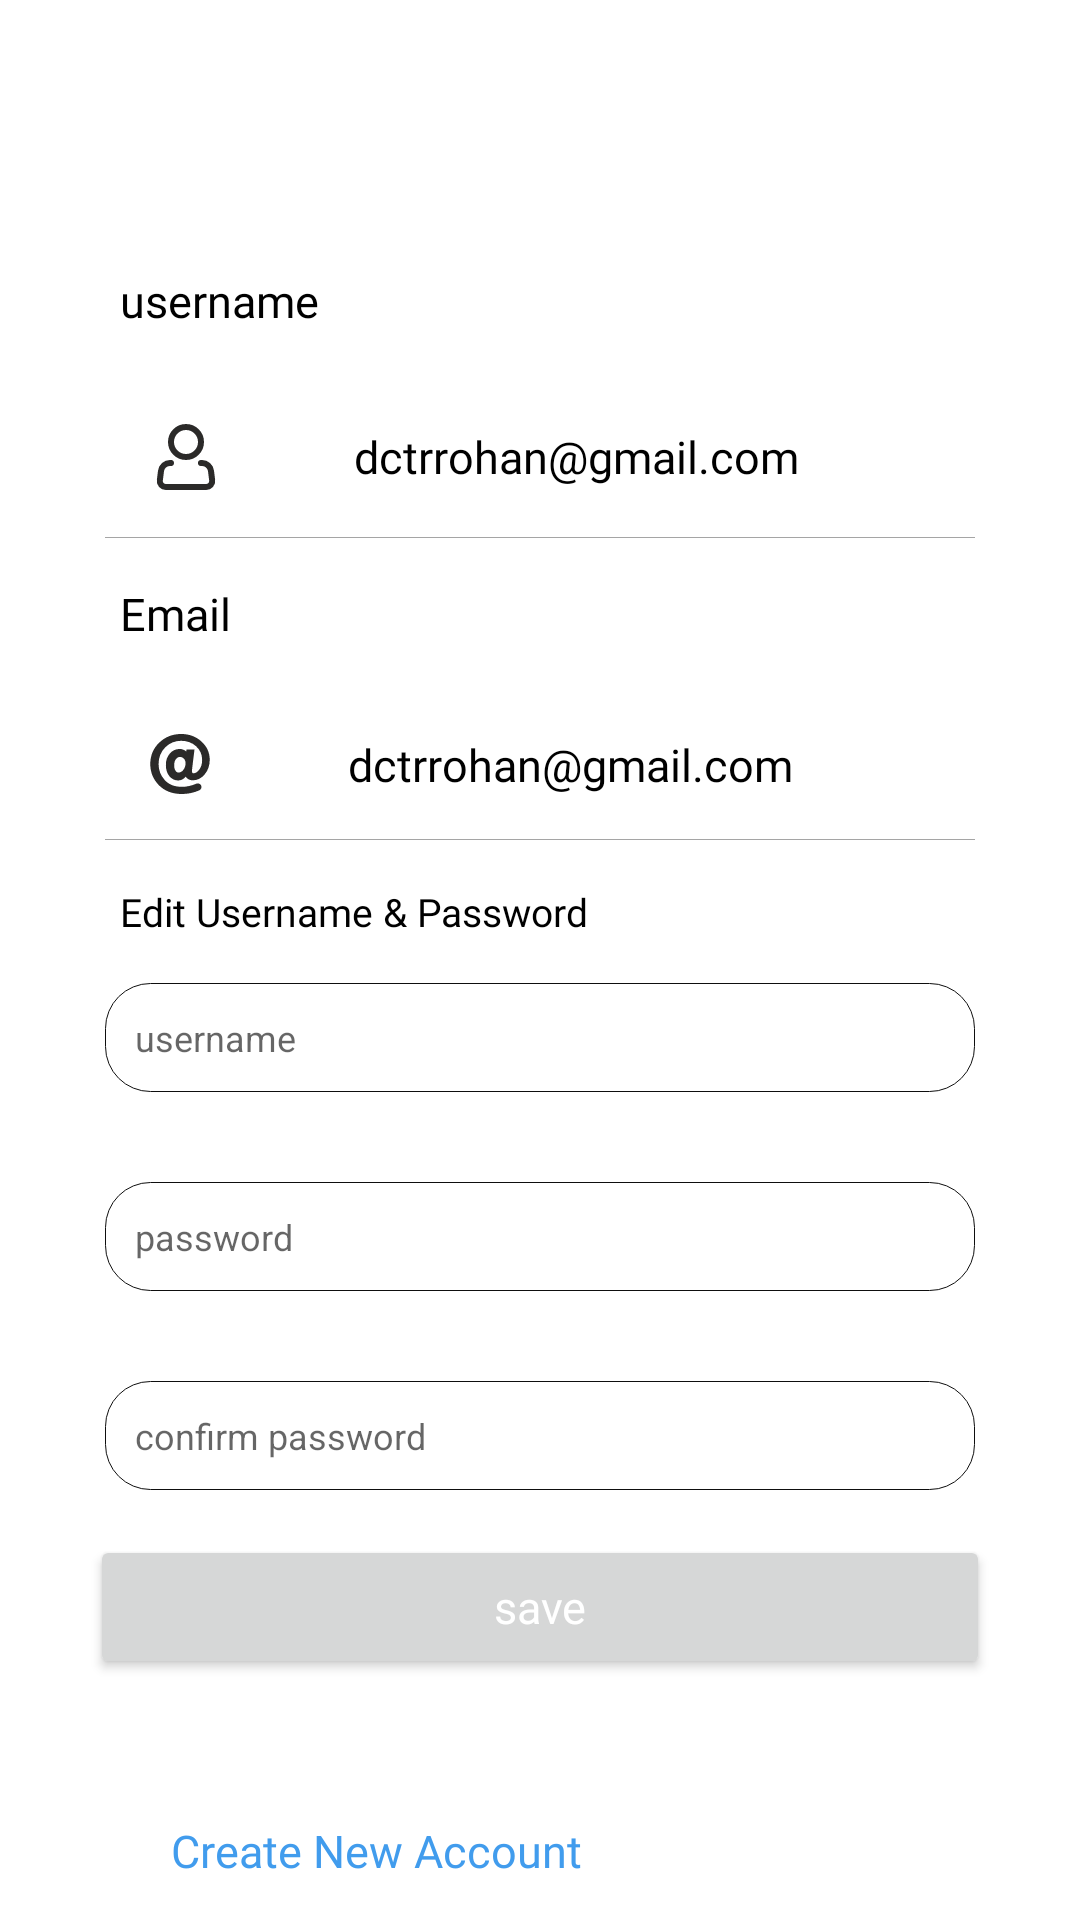

Android layout source for this screen:
<!-- AndroidManifest.xml: application theme Theme.Jason_Valley -->
<!-- res/layout/setting.xml -->
<?xml version="1.0" encoding="utf-8"?>
<androidx.constraintlayout.widget.ConstraintLayout xmlns:android="http://schemas.android.com/apk/res/android"
    xmlns:app="http://schemas.android.com/apk/res-auto"
    xmlns:tools="http://schemas.android.com/tools"
    android:layout_width="match_parent"
    android:layout_height="match_parent"
    tools:context=".homeFragment.mainHome">
    <ScrollView
        android:id="@+id/scroll"
        android:layout_width="match_parent"
        android:layout_height="match_parent"
        android:scrollbars="none"
        android:paddingTop="90dp"
        app:layout_constraintBottom_toBottomOf="parent"
        app:layout_constraintEnd_toEndOf="parent"
        app:layout_constraintTop_toTopOf="parent">
        
        <LinearLayout
            android:layout_marginHorizontal="20dp"
            android:layout_width="match_parent"
            android:layout_height="match_parent"
            android:orientation="vertical"
            >
            <LinearLayout
                android:paddingLeft="20dp"
                android:layout_width="match_parent"
                android:layout_height="wrap_content"
                >
                <TextView
                    android:layout_width="match_parent"
                    android:layout_height="wrap_content"
                    android:text="username"
                    android:textColor="#000"
                    android:fontFamily="@font/poppins"
                    />
            </LinearLayout>
            <LinearLayout
                android:layout_width="match_parent"
                android:layout_height="wrap_content"
                app:cardCornerRadius="200dp"
                android:layout_margin="15dp"
                android:background="@drawable/line"
                >

                <TextView
                    android:id="@+id/staticUsername"
                    android:layout_width="match_parent"
                    android:layout_height="wrap_content"
                    android:drawableLeft="@drawable/person"
                    android:fontFamily="@font/pacifico"
                    android:gravity="center"
                    android:padding="15dp"
                    android:text="dctrrohan@gmail.com"
                    android:textColor="#000" />
            </LinearLayout>
            <LinearLayout
                android:paddingLeft="20dp"
                android:layout_width="match_parent"
                android:layout_height="wrap_content"
                >
                <TextView
                    android:layout_width="match_parent"
                    android:layout_height="wrap_content"
                    android:text="Email"
                    android:textColor="#000"
                    android:fontFamily="@font/poppins"
                    />
            </LinearLayout>
            <LinearLayout
                android:layout_width="match_parent"
                android:layout_height="wrap_content"
                app:cardCornerRadius="200dp"
                android:layout_margin="15dp"
                android:background="@drawable/line"
                >

                <TextView
                    android:id="@+id/staticemail"
                    android:layout_width="match_parent"
                    android:layout_height="wrap_content"
                    android:drawableLeft="@drawable/email"
                    android:fontFamily="@font/poppins"
                    android:gravity="center"
                    android:padding="15dp"
                    android:text="dctrrohan@gmail.com"
                    android:textColor="#000" />
            </LinearLayout>
            <LinearLayout
                android:paddingLeft="20dp"
                android:layout_width="match_parent"
                android:layout_height="wrap_content"
                >
                <TextView
                    android:layout_width="match_parent"
                    android:layout_height="wrap_content"
                    android:text="Edit Username &amp; Password"
                    android:textColor="#000"
                    android:textSize="13sp"
                    android:fontFamily="@font/poppins"
                    />
            </LinearLayout>
            <LinearLayout
                android:layout_width="match_parent"
                android:layout_height="wrap_content"
                app:cardCornerRadius="200dp"
                android:layout_margin="15dp"
                android:background="@drawable/edit_box"
                >
                <EditText
                    android:padding="10dp"
                    android:background="@null"
                    android:id="@+id/usernameeditable"
                    android:layout_width="match_parent"
                    android:layout_height="match_parent"
                    android:drawablePadding="10dp"
                    android:textSize="12dp"
                    app:textInputLayoutFocusedRectEnabled="false"
                    android:hint="username"
                    />
            </LinearLayout>
            <LinearLayout
                android:layout_width="match_parent"
                android:layout_height="wrap_content"
                app:cardCornerRadius="200dp"
                android:layout_margin="15dp"
                android:background="@drawable/edit_box">
                <EditText
                    android:padding="10dp"
                    android:background="@null"
                    android:id="@+id/passwordeditable"
                    android:layout_width="match_parent"
                    android:layout_height="match_parent"
                    android:drawablePadding="10dp"
                    android:textSize="12dp"
                    app:textInputLayoutFocusedRectEnabled="false"
                    android:hint="password"
                    />
            </LinearLayout>
            <LinearLayout
                android:layout_width="match_parent"
                android:layout_height="wrap_content"
                app:cardCornerRadius="200dp"
                android:layout_margin="15dp"
                android:background="@drawable/edit_box">
                <EditText
                    android:padding="10dp"
                    android:background="@null"
                    android:id="@+id/passwordconfirmeditable"
                    android:layout_width="match_parent"
                    android:layout_height="match_parent"
                    android:drawablePadding="10dp"
                    android:textSize="12dp"
                    app:textInputLayoutFocusedRectEnabled="false"
                    android:hint="confirm password"
                    />
            </LinearLayout>
            <LinearLayout
                android:layout_width="match_parent"
                android:layout_height="wrap_content"
                app:cardCornerRadius="200dp"
                android:gravity="center"
                >
                <Button
                    android:layout_marginHorizontal="10dp"
                    android:id="@+id/savebtn"
                    android:layout_width="match_parent"
                    android:layout_height="wrap_content"
                    android:fontFamily="@font/poppins"
                    android:text="save"
                    android:textAllCaps="false"
                    android:textColor="#fff"
                    app:cornerRadius="20dp" />
            </LinearLayout>
            <LinearLayout
                android:layout_marginHorizontal="10dp"
                android:padding="12dp"
                android:layout_marginTop="20dp"
                android:layout_width="match_parent"
                android:layout_height="wrap_content"
                android:orientation="vertical"
                >
                <TextView
                    android:id="@+id/sw"
                    android:padding="15dp"
                    android:layout_width="match_parent"
                    android:layout_height="wrap_content"
                    android:text="Create New Account"
                    android:textColor="#419CED"
                    android:fontFamily="@font/poppins"
                    android:clickable="true"
                    />
                <TextView
                    android:id="@+id/logout"
                    android:layout_width="match_parent"
                    android:layout_height="wrap_content"
                    android:fontFamily="@font/poppins"
                    android:padding="15dp"
                    android:text="Log out"
                    android:textColor="#4A4A4A"
                    android:textSize="15sp" />
            </LinearLayout>


        </LinearLayout>


    </ScrollView>
</androidx.constraintlayout.widget.ConstraintLayout>
<!-- resources referenced by this layout -->
<resources>
  <!-- drawable edit_box (drawable) -->
  <?xml version="1.0" encoding="utf-8"?>
  <shape xmlns:android="http://schemas.android.com/apk/res/android" >
      <stroke
          android:width=".3dp"
          android:color="#0E0E0E" />
      <solid android:color="#00252424" />
      <corners android:radius="15dp" />
  </shape>
  <!-- drawable email (drawable) -->
  <vector android:height="20dp" android:viewportHeight="490.2"
      android:viewportWidth="490.2" android:width="20dp" xmlns:android="http://schemas.android.com/apk/res/android">
      <path android:fillColor="#2B2A29" android:pathData="M420.95,61.8C376.25,20.6 320.65,0 254.25,0c-69.8,0 -129.3,23.4 -178.4,70.3s-73.7,105.2 -73.7,175c0,66.9 23.4,124.4 70.1,172.6c46.9,48.2 109.9,72.3 189.2,72.3c47.8,0 94.7,-9.8 140.7,-29.5c15,-6.4 22.3,-23.6 16.2,-38.7l0,0c-6.3,-15.6 -24.1,-22.8 -39.6,-16.2c-40,17.2 -79.2,25.8 -117.4,25.8c-60.8,0 -107.9,-18.5 -141.3,-55.6c-33.3,-37 -50,-80.5 -50,-130.4c0,-54.2 17.9,-99.4 53.6,-135.7c35.6,-36.2 79.5,-54.4 131.5,-54.4c47.9,0 88.4,14.9 121.4,44.7s49.5,67.3 49.5,112.5c0,30.9 -7.6,56.7 -22.7,77.2c-15.1,20.6 -30.8,30.8 -47.1,30.8c-8.8,0 -13.2,-4.7 -13.2,-14.2c0,-7.7 0.6,-16.7 1.7,-27.1l18.6,-152.1h-64l-4.1,14.9c-16.3,-13.3 -34.2,-20 -53.6,-20c-30.8,0 -57.2,12.3 -79.1,36.8c-22,24.5 -32.9,56.1 -32.9,94.7c0,37.7 9.7,68.2 29.2,91.3c19.5,23.2 42.9,34.7 70.3,34.7c24.5,0 45.4,-10.3 62.8,-30.8c13.1,19.7 32.4,29.5 57.9,29.5c37.5,0 69.9,-16.3 97.2,-49c27.3,-32.6 41,-72 41,-118.1C488.05,152.9 465.75,103 420.95,61.8zM273.55,291.9c-11.3,15.2 -24.8,22.9 -40.5,22.9c-10.7,0 -19.3,-5.6 -25.8,-16.8c-6.6,-11.2 -9.9,-25.1 -9.9,-41.8c0,-20.6 4.6,-37.2 13.8,-49.8s20.6,-19 34.2,-19c11.8,0 22.3,4.7 31.5,14.2s13.8,22.1 13.8,37.9C290.55,259.2 284.85,276.6 273.55,291.9z"/>
  </vector>
  <!-- drawable line (drawable) -->
  <?xml version="1.0" encoding="utf-8"?>
  <layer-list xmlns:android="http://schemas.android.com/apk/res/android">
      <item
          android:top="-6dp"
          android:left="-6dp"
          android:right="-6dp"
          android:bottom="0dp">
  
          <shape android:shape="rectangle">
              <solid android:color="#00FFFF00"/>
              <stroke
                  android:width=".3dp"
                  android:color="#6F323130"/>
          </shape>
      </item>
  </layer-list>
  <!-- drawable person (drawable) -->
  <vector xmlns:android="http://schemas.android.com/apk/res/android"
      android:width="24dp"
      android:height="24dp"
      android:viewportWidth="24"
      android:viewportHeight="24">
    <path
        android:pathData="M12,7m-5,0a5,5 0,1 1,10 0a5,5 0,1 1,-10 0"
        android:strokeWidth="2"
        android:fillColor="#00000000"
        android:strokeColor="#2B2A29"/>
    <path
        android:pathData="M17,14H17.352C18.865,14 20.141,15.127 20.329,16.628L20.719,19.752C20.868,20.946 19.937,22 18.734,22H5.266C4.063,22 3.132,20.946 3.281,19.752L3.672,16.628C3.859,15.127 5.135,14 6.648,14H7"
        android:strokeLineJoin="round"
        android:strokeWidth="2"
        android:fillColor="#00000000"
        android:strokeColor="#2B2A29"
        android:strokeLineCap="round"/>
  </vector>
  <style name="Theme.Jason_Valley" parent="Theme.MaterialComponents.DayNight.NoActionBar">
          
          <item name="colorPrimary">@color/purple_500</item>
          <item name="colorPrimaryVariant">@color/purple_700</item>
          <item name="colorOnPrimary">@color/white</item>
          
          <item name="colorSecondary">@color/teal_200</item>
          <item name="colorSecondaryVariant">@color/teal_700</item>
          <item name="colorOnSecondary">@color/black</item>
          
          <item name="android:textSize">15sp</item>
          <item name="android:statusBarColor">?attr/colorPrimaryVariant</item>
          
      </style>
  <color name="purple_500">#000</color>
  <color name="purple_700">#000</color>
  <color name="white">#FFFFFFFF</color>
  <color name="teal_200">#000</color>
  <color name="teal_700">#000</color>
  <color name="black">#FF000000</color>
</resources>
